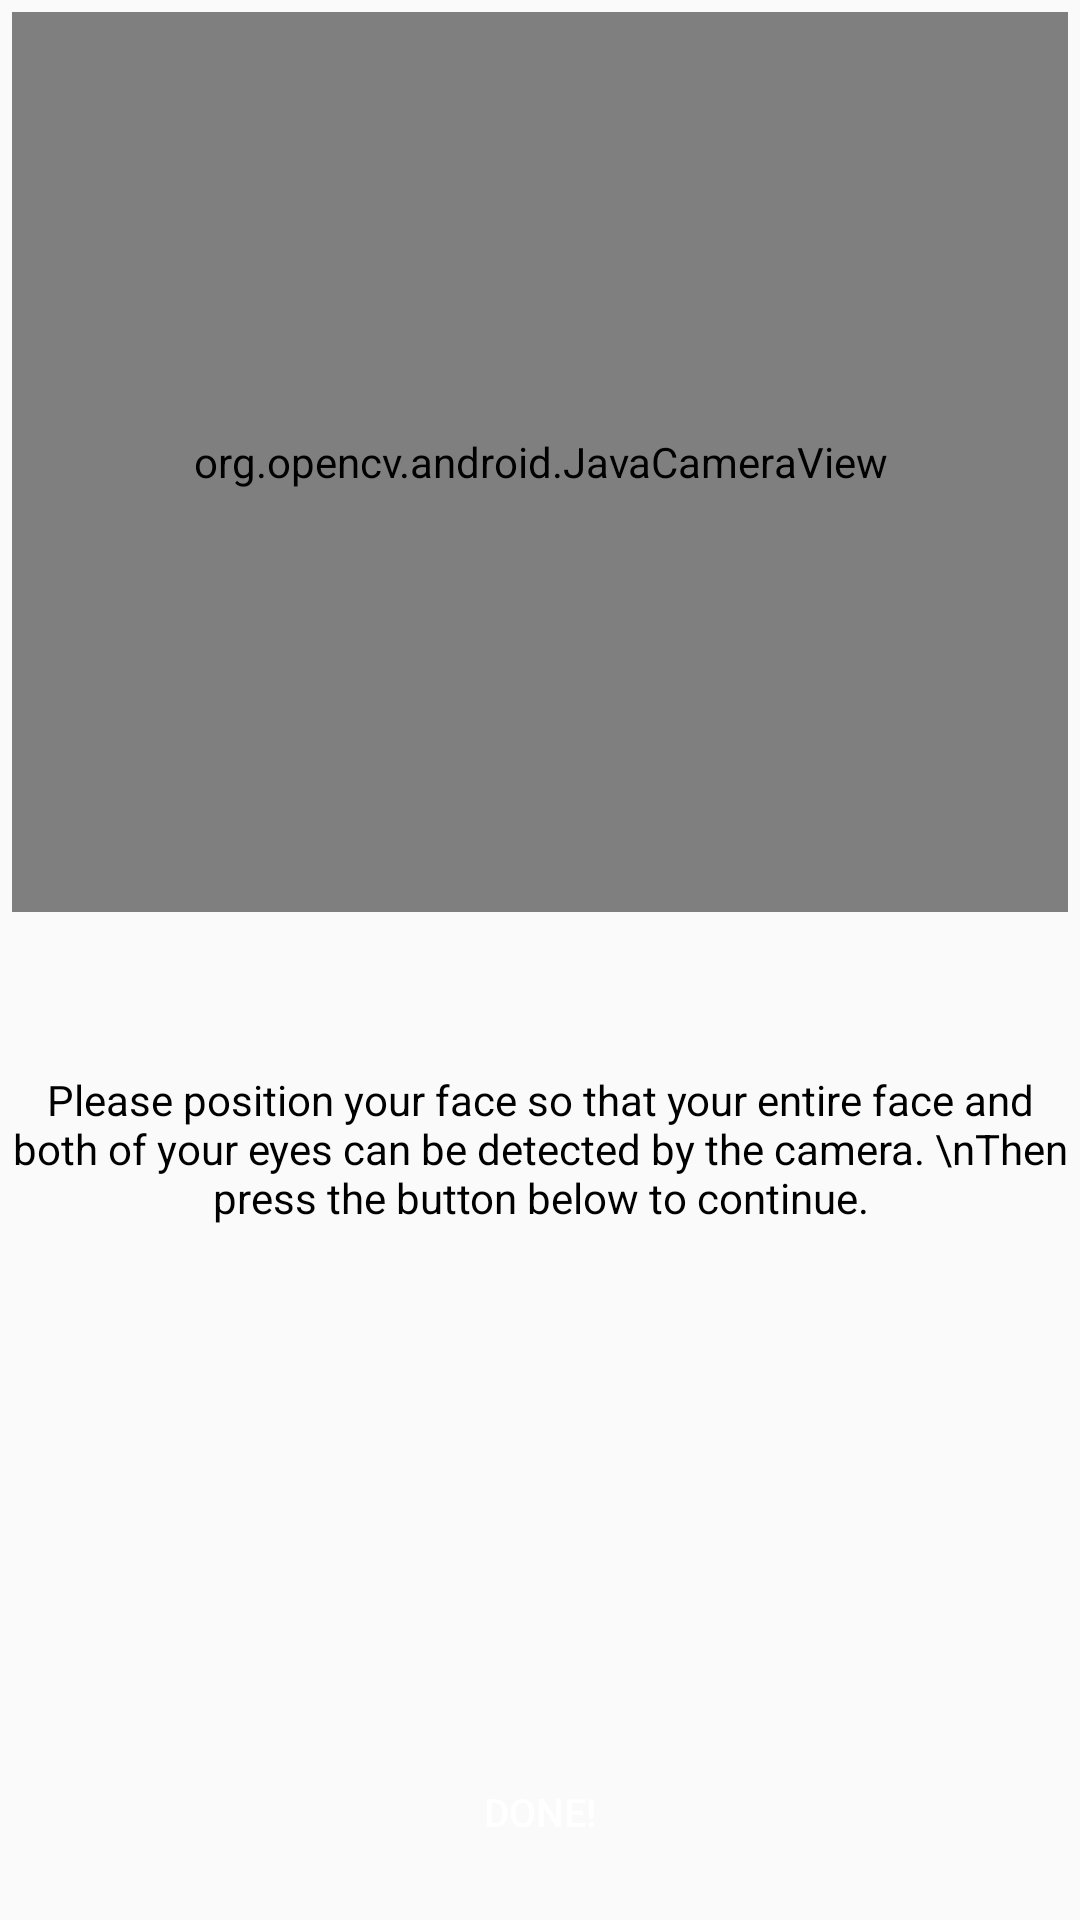

Layout XML and referenced resources for this Android screen:
<!-- AndroidManifest.xml: application theme AppTheme -->
<!-- res/layout/activity_preparation.xml -->
<?xml version="1.0" encoding="utf-8"?>
<LinearLayout xmlns:android="http://schemas.android.com/apk/res/android"
    xmlns:app="http://schemas.android.com/apk/res-auto"
    xmlns:tools="http://schemas.android.com/tools"
    android:orientation="vertical"
    android:layout_width="match_parent"
    android:layout_height="match_parent"
    android:clipChildren="false"
    android:backgroundTint="@color/colorPrimaryDark">

    <org.opencv.android.JavaCameraView
        android:id="@+id/jcv_camera"
        android:layout_width="match_parent"
        android:layout_height="300dp"
        app:layout_constraintTop_toTopOf="parent"
        app:layout_constraintVertical_weight=".4"
        android:layout_margin="4dp"/>

    <TextView
        android:id="@+id/tv_instruction"
        android:text="Please position your face so that your entire face and both of your eyes can be detected by the camera.
\nThen press the button below to continue."
        android:layout_width="match_parent"
        android:layout_height="150dp"
        android:visibility="visible"
        app:layout_constraintTop_toTopOf="parent"
        app:layout_constraintBottom_toTopOf="@+id/cl_buttons"
        app:layout_constraintVertical_weight=".3"
        android:gravity="center"
        android:textColor="#000000"/>

    <Space
        android:layout_width="match_parent"
        android:layout_height="wrap_content"
        android:id="@+id/space1"
        android:layout_weight="1"
        tools:ignore="MissingConstraints" />


    <Button
        android:id="@+id/okbutton"
        android:text="DONE!"
        android:textSize="13dp"
        android:layout_width="128dp"
        android:layout_height="32dp"
        android:padding="0dp"
        android:background="@drawable/button_background"
        app:backgroundTint="@color/colorPrimary"
        android:elevation="0dp"
        android:layout_gravity="center_horizontal"
        android:textColor="@android:color/white"
        android:layout_marginTop="8dp"
        android:layout_marginBottom="20dp"
        android:stateListAnimator="@null"
        tools:ignore="MissingConstraints" />


</LinearLayout>
<!-- resources referenced by this layout -->
<resources>
  <color name="colorPrimary">#6200EE</color>
  <color name="colorPrimaryDark">#3700B3</color>
  <style name="AppTheme" parent="Theme.AppCompat.Light.DarkActionBar">
          
          <item name="android:layoutDirection">ltr</item>
          <item name="colorPrimary">@color/colorPrimary</item>
          <item name="colorPrimaryDark">@color/colorPrimaryDark</item>
          <item name="colorAccent">@color/seekBarAccent</item>
          <item name="windowActionBar">false</item>
          <item name="windowNoTitle">true</item>
      </style>
  <color name="seekBarAccent">#0080FF</color>
</resources>
